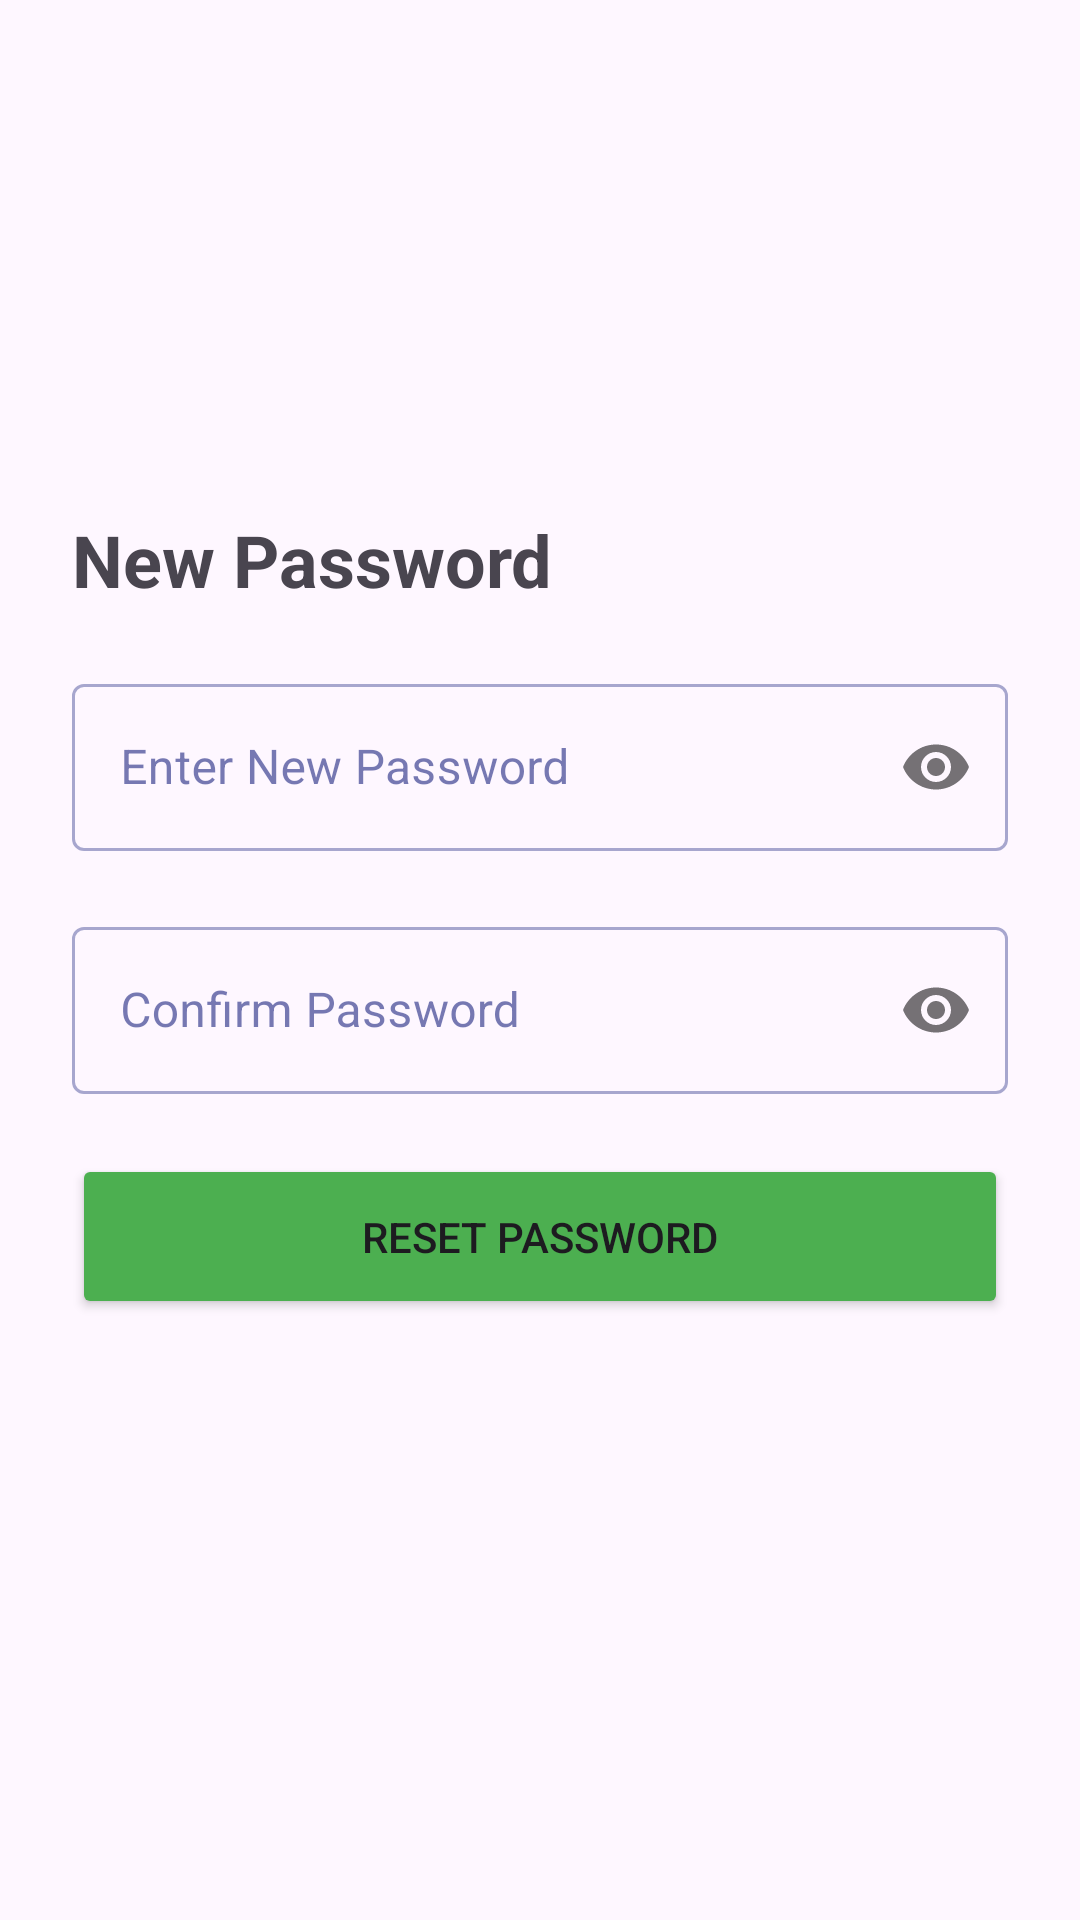

Here is an Android app screen rendered from its layout file. Give the layout XML and the strings, colors and styles it references.
<!-- AndroidManifest.xml: application theme Theme.MyApplication -->
<!-- res/layout/activity_new_password.xml -->
<LinearLayout xmlns:android="http://schemas.android.com/apk/res/android"
    android:layout_width="match_parent"
    android:layout_height="match_parent"
    xmlns:app="http://schemas.android.com/apk/res-auto"
    xmlns:tools="http://schemas.android.com/tools"
    android:orientation="vertical"
    android:padding="24dp"
    android:gravity="center_vertical">

    <TextView
        android:layout_width="wrap_content"
        android:layout_height="wrap_content"
        android:text="New Password"
        android:textSize="24sp"
        android:textStyle="bold" />

    <com.google.android.material.textfield.TextInputLayout
        style="@style/Widget.MaterialComponents.TextInputLayout.OutlinedBox"
        android:layout_width="match_parent"
        android:layout_height="wrap_content"
        android:layout_marginTop="20dp"
        android:hint="Enter New Password"
        app:passwordToggleEnabled="true">

        <com.google.android.material.textfield.TextInputEditText
            android:id="@+id/et_final_password"
            android:layout_width="match_parent"
            android:layout_height="wrap_content"
            android:inputType="textPassword" />
    </com.google.android.material.textfield.TextInputLayout>

    <com.google.android.material.textfield.TextInputLayout
        style="@style/Widget.MaterialComponents.TextInputLayout.OutlinedBox"
        android:layout_width="match_parent"
        android:layout_height="wrap_content"
        android:layout_marginTop="20dp"
        android:hint="Confirm Password"
        app:passwordToggleEnabled="true">

        <com.google.android.material.textfield.TextInputEditText
            android:id="@+id/et_confirm_password"
            android:layout_width="match_parent"
            android:layout_height="wrap_content"
            android:inputType="textPassword" />
    </com.google.android.material.textfield.TextInputLayout>

    <Button android:id="@+id/btn_reset_final"
        android:layout_width="match_parent"
        android:layout_height="55dp"
        android:layout_marginTop="20dp"
        android:text="Reset Password"
        android:backgroundTint="#4CAF50" />

    <TextView
        android:id="@+id/text_password_strength"
        android:layout_width="match_parent"
        android:layout_height="wrap_content"
        android:layout_marginTop="8dp"
        android:textColor="?attr/colorError"
        android:textSize="16sp"
        tools:text="Password too weak"
        android:visibility="invisible"
        android:textAlignment="center"/>
</LinearLayout>
<!-- resources referenced by this layout -->
<resources>
  <style name="Theme.MyApplication" parent="Base.Theme.MyApplication" />
  <style name="Base.Theme.MyApplication" parent="Theme.Material3.DayNight.NoActionBar">
  
          <item name="colorPrimary">#132F97</item>
          <item name="colorOnPrimary">@color/white</item>
          <item name="colorSurface">@color/white</item>
          <item name="colorOnSurface">#1A237E</item>
          <item name="colorSecondary">#527132</item>
          <item name="colorProfileCard">#1835CC</item>
          <item name="android:statusBarColor">@android:color/transparent</item>
          <item name="android:windowLightStatusBar">false</item>
          <item name="android:navigationBarColor">#0A0F3C</item>
      </style>
  <color name="white">#FFFFFFFF</color>
</resources>
